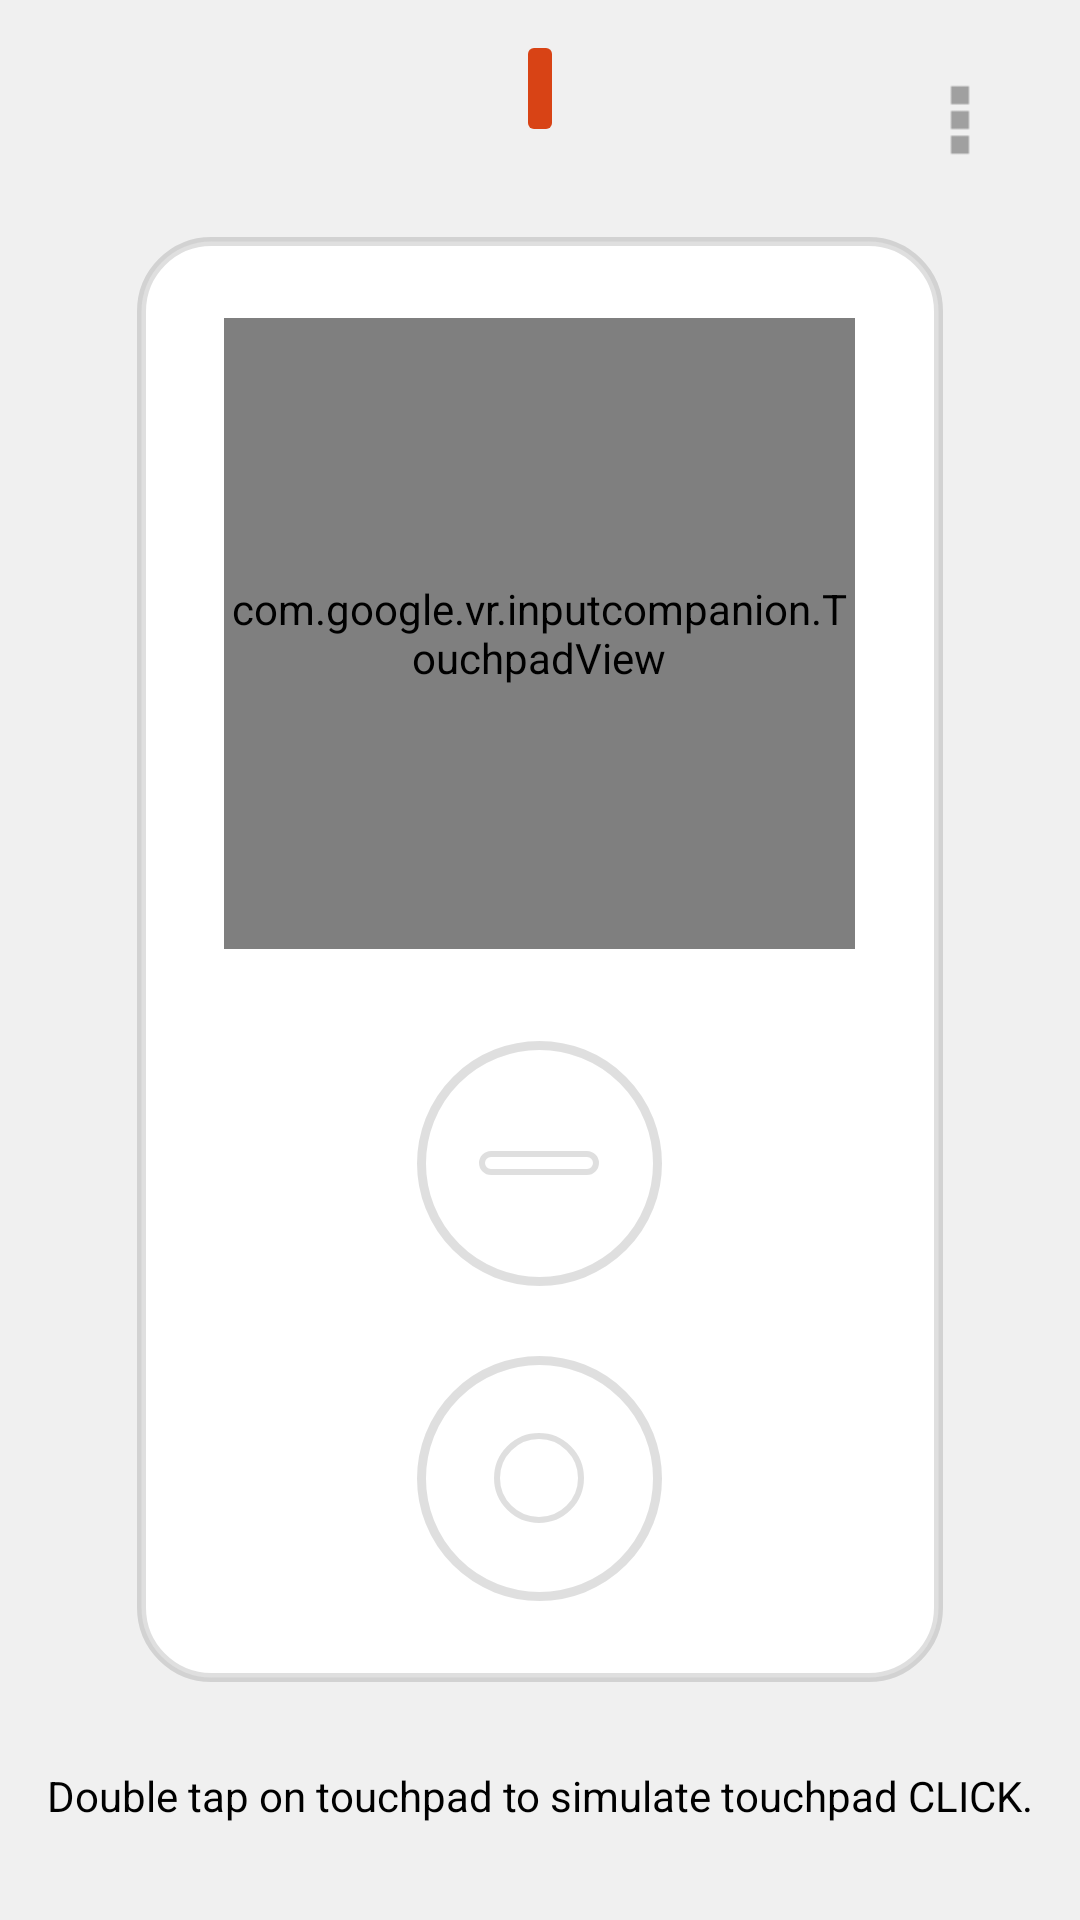

This screen was rendered from an Android layout file. Write that file and the resources it references.
<!-- AndroidManifest.xml: application theme AppTheme.NoActionBar -->
<!-- res/layout/activity_main.xml -->
<?xml version="1.0" encoding="utf-8"?>
<FrameLayout android:background="@color/main_background" android:layout_width="fill_parent" android:layout_height="fill_parent"
  xmlns:android="http://schemas.android.com/apk/res/android">
    <Button android:layout_gravity="center|right|top" android:id="@id/overflow_button" android:background="@drawable/overflow_button_background" android:layout_width="48.0dip" android:layout_height="48.0dip" android:layout_marginTop="16.0dip" android:layout_marginRight="16.0dip" />
    <TextView android:textStyle="bold" android:textColor="@android:color/white" android:layout_gravity="center|top" android:id="@id/status_text" android:background="@drawable/disconnected_status_background" android:padding="4.0dip" android:layout_width="wrap_content" android:layout_height="wrap_content" android:layout_marginTop="16.0dip" />
    <TextView android:textColor="@color/dim_text_color" android:layout_gravity="center|top" android:id="@id/local_ip_address_text" android:layout_width="wrap_content" android:layout_height="wrap_content" android:layout_marginTop="48.0dip" />
    <LinearLayout android:gravity="center" android:orientation="vertical" android:id="@id/emulated_controller_ui" android:layout_width="fill_parent" android:layout_height="fill_parent">
        <LinearLayout android:gravity="center" android:layout_gravity="center" android:orientation="vertical" android:id="@id/controller_view" android:background="@drawable/controller_outline" android:layout_width="@dimen/controller_outline_default_width" android:layout_height="@dimen/controller_outline_default_height">
            <com.google.vr.inputcompanion.TouchpadView android:id="@id/touchpad_view" android:background="@drawable/touchpad" android:layout_width="@dimen/touchpad_default_size" android:layout_height="@dimen/touchpad_default_size" android:layout_marginBottom="@dimen/touchpad_default_margin_bottom" />
            <Button android:id="@id/app_button" android:background="@drawable/app_button_background" android:layout_width="@dimen/button_default_size" android:layout_height="@dimen/button_default_size" android:layout_marginBottom="@dimen/app_button_default_margin_bottom" />
            <Button android:id="@id/home_button" android:background="@drawable/home_button_background" android:layout_width="@dimen/button_default_size" android:layout_height="@dimen/button_default_size" />
        </LinearLayout>
    </LinearLayout>
    <TextView android:textColor="@color/important_text_color" android:layout_gravity="bottom|center" android:layout_width="wrap_content" android:layout_height="wrap_content" android:layout_marginBottom="32.0dip" android:text="@string/click_button_hint" />
    <TextView android:textColor="@color/dim_text_color" android:layout_gravity="bottom|center" android:id="@id/ic_version" android:layout_width="wrap_content" android:layout_height="wrap_content" android:layout_marginBottom="8.0dip" />
    <LinearLayout android:orientation="vertical" android:padding="8.0dip" android:visibility="gone" android:layout_width="fill_parent" android:layout_height="fill_parent"
      xmlns:android="http://schemas.android.com/apk/res/android">
        <FrameLayout android:layout_width="fill_parent" android:layout_height="0.0dip" android:layout_weight="1.0" />
        <LinearLayout android:orientation="horizontal" android:layout_width="fill_parent" android:layout_height="wrap_content" />
    </LinearLayout>
    <FrameLayout android:id="@id/adjust_size_overlay" android:background="@color/adjust_size_background_color" android:visibility="gone" android:layout_width="fill_parent" android:layout_height="fill_parent">
        <LinearLayout android:gravity="center" android:layout_gravity="top" android:orientation="horizontal" android:background="@color/colorPrimary" android:layout_width="fill_parent" android:layout_height="64.0dip">
            <ImageButton android:textColor="@android:color/white" android:id="@id/adjust_size_minus" android:background="@drawable/flat_button_background" android:layout_width="64.0dip" android:layout_height="64.0dip" android:src="@mipmap/ic_minus" />
            <TextView android:textColor="@android:color/white" android:gravity="center" android:id="@id/adjust_size_current_scale" android:layout_width="150.0dip" android:layout_height="wrap_content" />
            <ImageButton android:textColor="@android:color/white" android:id="@id/adjust_size_plus" android:background="@drawable/flat_button_background" android:layout_width="64.0dip" android:layout_height="64.0dip" android:src="@mipmap/ic_plus" />
        </LinearLayout>
        <LinearLayout android:gravity="center" android:layout_gravity="bottom" android:orientation="horizontal" android:background="@color/colorPrimary" android:layout_width="fill_parent" android:layout_height="64.0dip">
            <Button android:textColor="@android:color/white" android:id="@id/adjust_size_cancel" android:background="@drawable/flat_button_background" android:layout_width="0.0dip" android:layout_height="fill_parent" android:text="@string/cancel" android:layout_weight="1.0" />
            <View android:background="#30000000" android:layout_width="1.0dip" android:layout_height="fill_parent" android:layout_margin="8.0dip" />
            <Button android:textColor="@android:color/white" android:id="@id/adjust_size_ok" android:background="@drawable/flat_button_background" android:layout_width="0.0dip" android:layout_height="fill_parent" android:text="@string/done" android:layout_weight="1.0" />
        </LinearLayout>
    </FrameLayout>
    <FrameLayout android:layout_gravity="center" android:id="@id/real_controller_ui" android:visibility="gone" android:layout_width="fill_parent" android:layout_height="fill_parent">
        <FrameLayout android:background="@android:color/black" android:layout_width="fill_parent" android:layout_height="fill_parent">
            <ImageView android:layout_gravity="center|top" android:id="@id/gvr_controller_state_graphic" android:layout_width="300.0dip" android:layout_height="200.0dip" android:layout_marginTop="32.0dip" />
            <TextView android:textSize="16.0sp" android:textColor="#ffffffff" android:layout_gravity="center" android:id="@id/gvr_controller_status" android:layout_width="wrap_content" android:layout_height="wrap_content" android:layout_marginLeft="32.0dip" android:layout_marginRight="32.0dip" />
            <Button android:layout_gravity="bottom|center" android:id="@id/end_real_controller_mode" android:layout_width="wrap_content" android:layout_height="wrap_content" android:layout_marginBottom="16.0dip" android:text="@string/end_real_controller_mode" />
        </FrameLayout>
    </FrameLayout>
</FrameLayout>
<!-- resources referenced by this layout -->
<resources>
  <color name="adjust_size_background_color">#2003a9f4</color>
  <color name="colorPrimary">#ff2196f3</color>
  <color name="dim_text_color">#40000000</color>
  <color name="important_text_color">#ff000000</color>
  <color name="main_background">#fff0f0f0</color>
  <dimen name="app_button_default_margin_bottom">4.0mm</dimen>
  <dimen name="button_default_size">14.0mm</dimen>
  <dimen name="controller_outline_default_height">82.5mm</dimen>
  <dimen name="controller_outline_default_width">46.0mm</dimen>
  <dimen name="touchpad_default_margin_bottom">5.25mm</dimen>
  <dimen name="touchpad_default_size">36.0mm</dimen>
  <string name="cancel">Cancel</string>
  <string name="click_button_hint">Double tap on touchpad to simulate touchpad CLICK.</string>
  <string name="done">Done</string>
  <string name="end_real_controller_mode">Exit</string>
  <dimen name="controller_outline_line_width">3.0dip</dimen>
  <color name="controller_outline_color">#20000000</color>
  <dimen name="controller_outline_border_radius">4.0mm</dimen>
  <color name="controller_fill_color">#ffffffff</color>
  <color name="status_not_connected">#ffd84315</color>
  <color name="flat_button_background_color_pressed">#30ffffff</color>
  <color name="flat_button_background_color">#00000000</color>
  <color name="colorPrimaryDark">#ff1d82d2</color>
  <color name="colorAccent">#ff6ebfff</color>
  <dimen name="controller_button_icon_line_width">2.0dip</dimen>
  <style name="Base.Theme.AppCompat.Light" parent="@style/Base.V7.Theme.AppCompat.Light" />
  <color name="primary_material_dark">@color/material_grey_900</color>
  <color name="primary_dark_material_dark">@android:color/black</color>
  <color name="material_grey_900">#ff212121</color>
  <dimen name="abc_action_bar_default_height_material">56.0dip</dimen>
  <style name="Widget.AppCompat.ActionMode" parent="@style/Base.Widget.AppCompat.ActionMode" />
  <dimen name="abc_dialog_padding_material">24.0dip</dimen>
  <style name="Widget.AppCompat.ButtonBar" parent="@style/Base.Widget.AppCompat.ButtonBar" />
  <style name="Widget.AppCompat.Toolbar" parent="@style/Base.Widget.AppCompat.Toolbar" />
  <style name="Widget.AppCompat.Light.SearchView" parent="@style/Widget.AppCompat.SearchView" />
  <item type="dimen" name="abc_list_item_padding_horizontal_material">@dimen/abc_action_bar_content_inset_material</item>
  <dimen name="abc_panel_menu_list_width">296.0dip</dimen>
  <style name="Theme.AppCompat.CompactMenu" parent="@style/Base.Theme.AppCompat.CompactMenu" />
  <color name="primary_material_light">@color/material_grey_100</color>
  <color name="primary_dark_material_light">@color/material_grey_600</color>
  <color name="accent_material_light">@color/material_deep_teal_500</color>
  <color name="ripple_material_light">#1f000000</color>
  <color name="button_material_light">#ffd6d7d7</color>
  <color name="background_floating_material_light">@android:color/white</color>
  <style name="AlertDialog.AppCompat.Light" parent="@style/Base.AlertDialog.AppCompat.Light" />
  <style name="Widget.AppCompat.Button" parent="@style/Base.Widget.AppCompat.Button" />
  <style name="Widget.AppCompat.EditText" parent="@style/Base.Widget.AppCompat.EditText" />
  <style name="Widget.AppCompat.RatingBar" parent="@style/Base.Widget.AppCompat.RatingBar" />
  <style name="Widget.AppCompat.SeekBar" parent="@style/Base.Widget.AppCompat.SeekBar" />
  <style name="Widget.AppCompat.Spinner" parent="@style/Base.Widget.AppCompat.Spinner" />
  <color name="foreground_material_light">@android:color/black</color>
  <color name="background_material_light">@color/material_grey_50</color>
  <color name="highlighted_text_material_light">#66009688</color>
  <color name="foreground_material_dark">@android:color/white</color>
  <item type="dimen" name="abc_disabled_alpha_material_light">0.26</item>
  <style name="TextAppearance.AppCompat" parent="@style/Base.TextAppearance.AppCompat" />
</resources>
